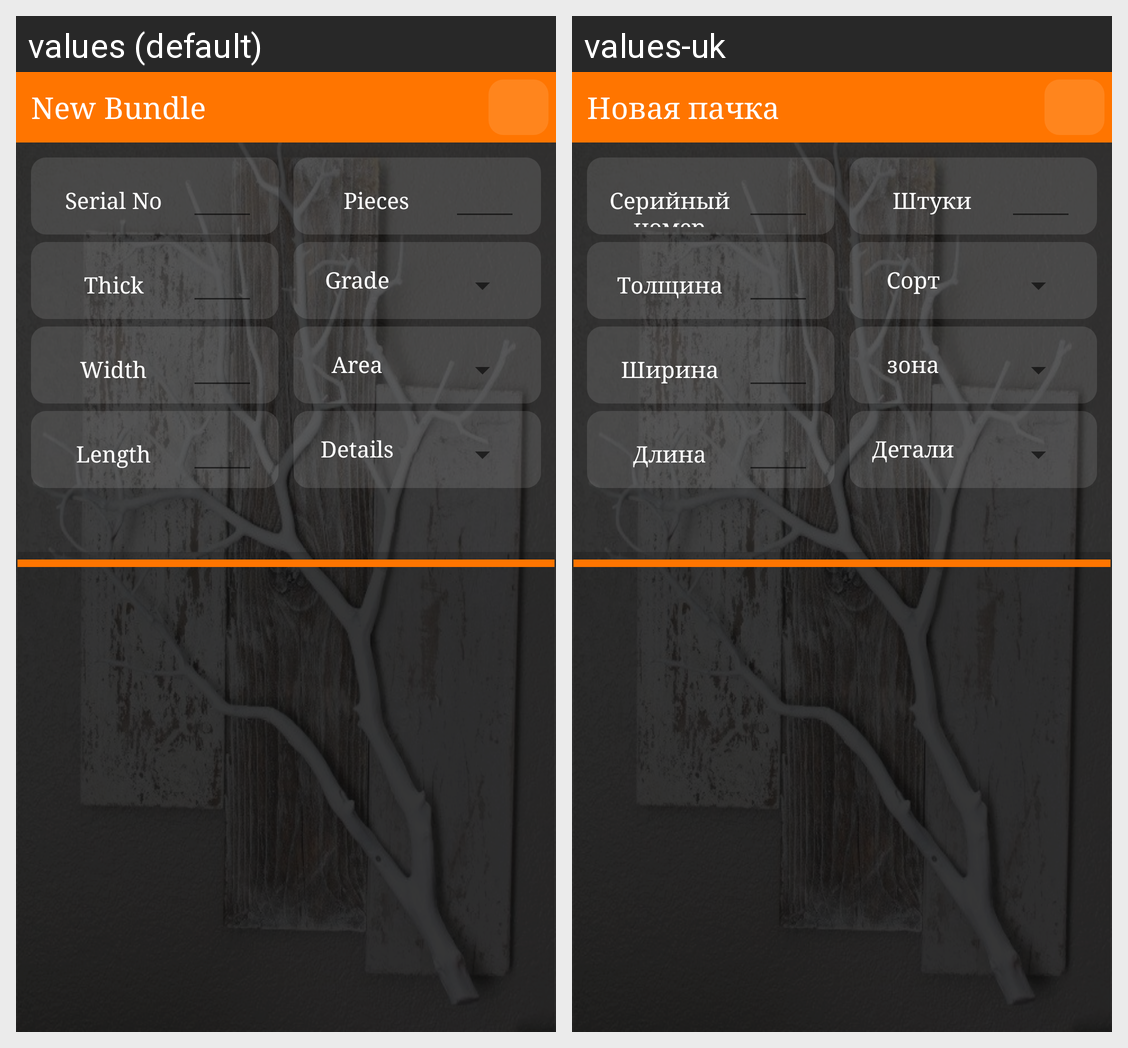

Locale-by-locale string values for the Android screen shown in this grid:
Android screen res/layout/activity_add_to_inventory.xml rendered under 2 locales, left to right: values (default), values-uk. Device: Nexus 5 (rendered at 1080×1920; each locale shown at half size, 540×960, under a caption strip naming it); theme AppTheme.
Strings drawn on this screen, with the default value and each locale's value (text and hints the layout hard-codes, and strings that could not be matched under every locale, appear in the picture but are not listed):

new_bundle
  values: New Bundle
  values-uk: Новая пачка

serial_no
  values: Serial No
  values-uk: Серийный номер

no_of_pieces
  values: Pieces
  values-uk: Штуки

thickness
  values: Thick
  values-uk: Толщина

grade
  values: Grade
  values-uk: Сорт

width
  values: Width
  values-uk: Ширина

area
  values: Area
  values-uk: зона

length
  values: Length
  values-uk: Длина

details
  values: Details
  values-uk: Детали
